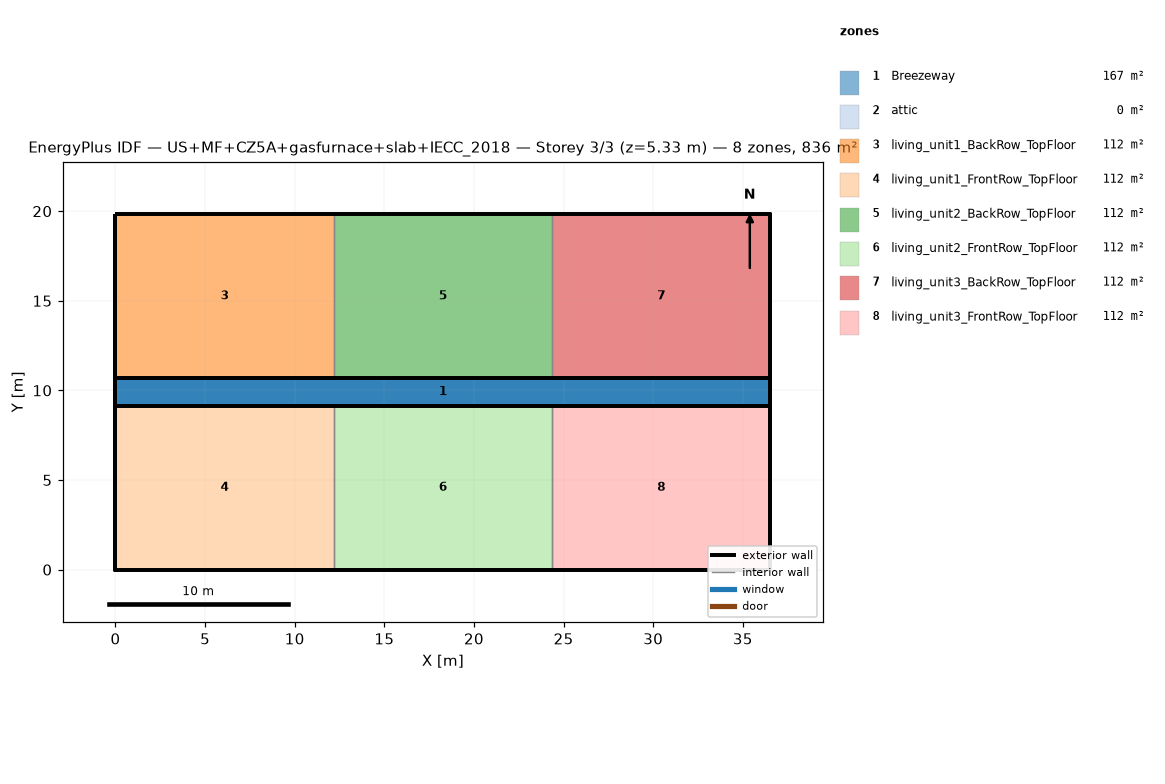
=== STOREY PLAN SPEC (per zone: floor XY polygon, exterior-wall plan segments, windows/doors) ===
zone 1: Breezeway  (167.0 m²)
  floor: (36.54, 9.16) (0.00, 9.16) (0.00, 10.68) (36.54, 10.68)
  floor: (36.54, 9.16) (0.00, 9.16) (0.00, 10.68) (36.54, 10.68)
  floor: (36.54, 9.16) (0.00, 9.16) (0.00, 10.68) (36.54, 10.68)
zone 2: attic  (0.0 m²)
  exterior wall: (36.54, 0.00) – (36.54, 19.84) – (36.54, 9.92)  [29.8 m]
  exterior wall: (0.00, 19.84) – (0.00, 0.00) – (0.00, 9.92)  [29.8 m]
zone 3: living_unit1_BackRow_TopFloor  (111.5 m²)
  floor: (12.18, 10.68) (0.00, 10.68) (0.00, 19.84) (12.18, 19.84)
  exterior wall: (12.18, 19.84) – (0.00, 19.84)  [12.2 m]
  exterior wall: (0.00, 19.84) – (0.00, 10.68)  [9.2 m]
  exterior wall: (0.00, 10.68) – (12.18, 10.68)  [12.2 m]
  interior walls: 1
zone 4: living_unit1_FrontRow_TopFloor  (111.5 m²)
  floor: (12.18, 0.00) (0.00, 0.00) (0.00, 9.16) (12.18, 9.16)
  exterior wall: (0.00, 0.00) – (12.18, 0.00)  [12.2 m]
  exterior wall: (0.00, 9.16) – (0.00, 0.00)  [9.2 m]
  exterior wall: (12.18, 9.16) – (0.00, 9.16)  [12.2 m]
  interior walls: 1
zone 5: living_unit2_BackRow_TopFloor  (111.5 m²)
  floor: (24.36, 10.68) (12.18, 10.68) (12.18, 19.84) (24.36, 19.84)
  exterior wall: (12.18, 10.68) – (24.36, 10.68)  [12.2 m]
  exterior wall: (24.36, 19.84) – (12.18, 19.84)  [12.2 m]
  interior walls: 2
zone 6: living_unit2_FrontRow_TopFloor  (111.5 m²)
  floor: (24.36, 0.00) (12.18, 0.00) (12.18, 9.16) (24.36, 9.16)
  exterior wall: (12.18, 0.00) – (24.36, 0.00)  [12.2 m]
  exterior wall: (24.36, 9.16) – (12.18, 9.16)  [12.2 m]
  interior walls: 2
zone 7: living_unit3_BackRow_TopFloor  (111.5 m²)
  floor: (36.54, 10.68) (24.36, 10.68) (24.36, 19.84) (36.54, 19.84)
  exterior wall: (36.54, 10.68) – (36.54, 19.84)  [9.2 m]
  exterior wall: (36.54, 19.84) – (24.36, 19.84)  [12.2 m]
  exterior wall: (24.36, 10.68) – (36.54, 10.68)  [12.2 m]
  interior walls: 1
zone 8: living_unit3_FrontRow_TopFloor  (111.5 m²)
  floor: (36.54, 0.00) (24.36, 0.00) (24.36, 9.16) (36.54, 9.16)
  exterior wall: (24.36, 0.00) – (36.54, 0.00)  [12.2 m]
  exterior wall: (36.54, 0.00) – (36.54, 9.16)  [9.2 m]
  exterior wall: (36.54, 9.16) – (24.36, 9.16)  [12.2 m]
  interior walls: 1

=== DERIVED (storey summary) ===
Building: US+MF+CZ5A+gasfurnace+slab+IECC_2018
Storey: 3 of 3  (floor level z = 5.33 m)
Storey gross floor area: 836.2 m²
Zones on this storey: 8
  - Breezeway: floor 167.0 m²
  - attic: floor 0.0 m²; exterior wall 59.5 m (81.9 m²); WWR 0.0%
  - living_unit1_BackRow_TopFloor: floor 111.5 m²; exterior wall 33.5 m (86.9 m²); WWR 0.0%
  - living_unit1_FrontRow_TopFloor: floor 111.5 m²; exterior wall 33.5 m (86.9 m²); WWR 0.0%
  - living_unit2_BackRow_TopFloor: floor 111.5 m²; exterior wall 24.4 m (63.1 m²); WWR 0.0%
  - living_unit2_FrontRow_TopFloor: floor 111.5 m²; exterior wall 24.4 m (63.1 m²); WWR 0.0%
  - living_unit3_BackRow_TopFloor: floor 111.5 m²; exterior wall 33.5 m (86.9 m²); WWR 0.0%
  - living_unit3_FrontRow_TopFloor: floor 111.5 m²; exterior wall 33.5 m (86.9 m²); WWR 0.0%
Zone adjacency (shared interzone walls):
  - living_unit1_BackRow_TopFloor ↔ living_unit2_BackRow_TopFloor
  - living_unit1_FrontRow_TopFloor ↔ living_unit2_FrontRow_TopFloor
  - living_unit2_BackRow_TopFloor ↔ living_unit3_BackRow_TopFloor
  - living_unit2_FrontRow_TopFloor ↔ living_unit3_FrontRow_TopFloor